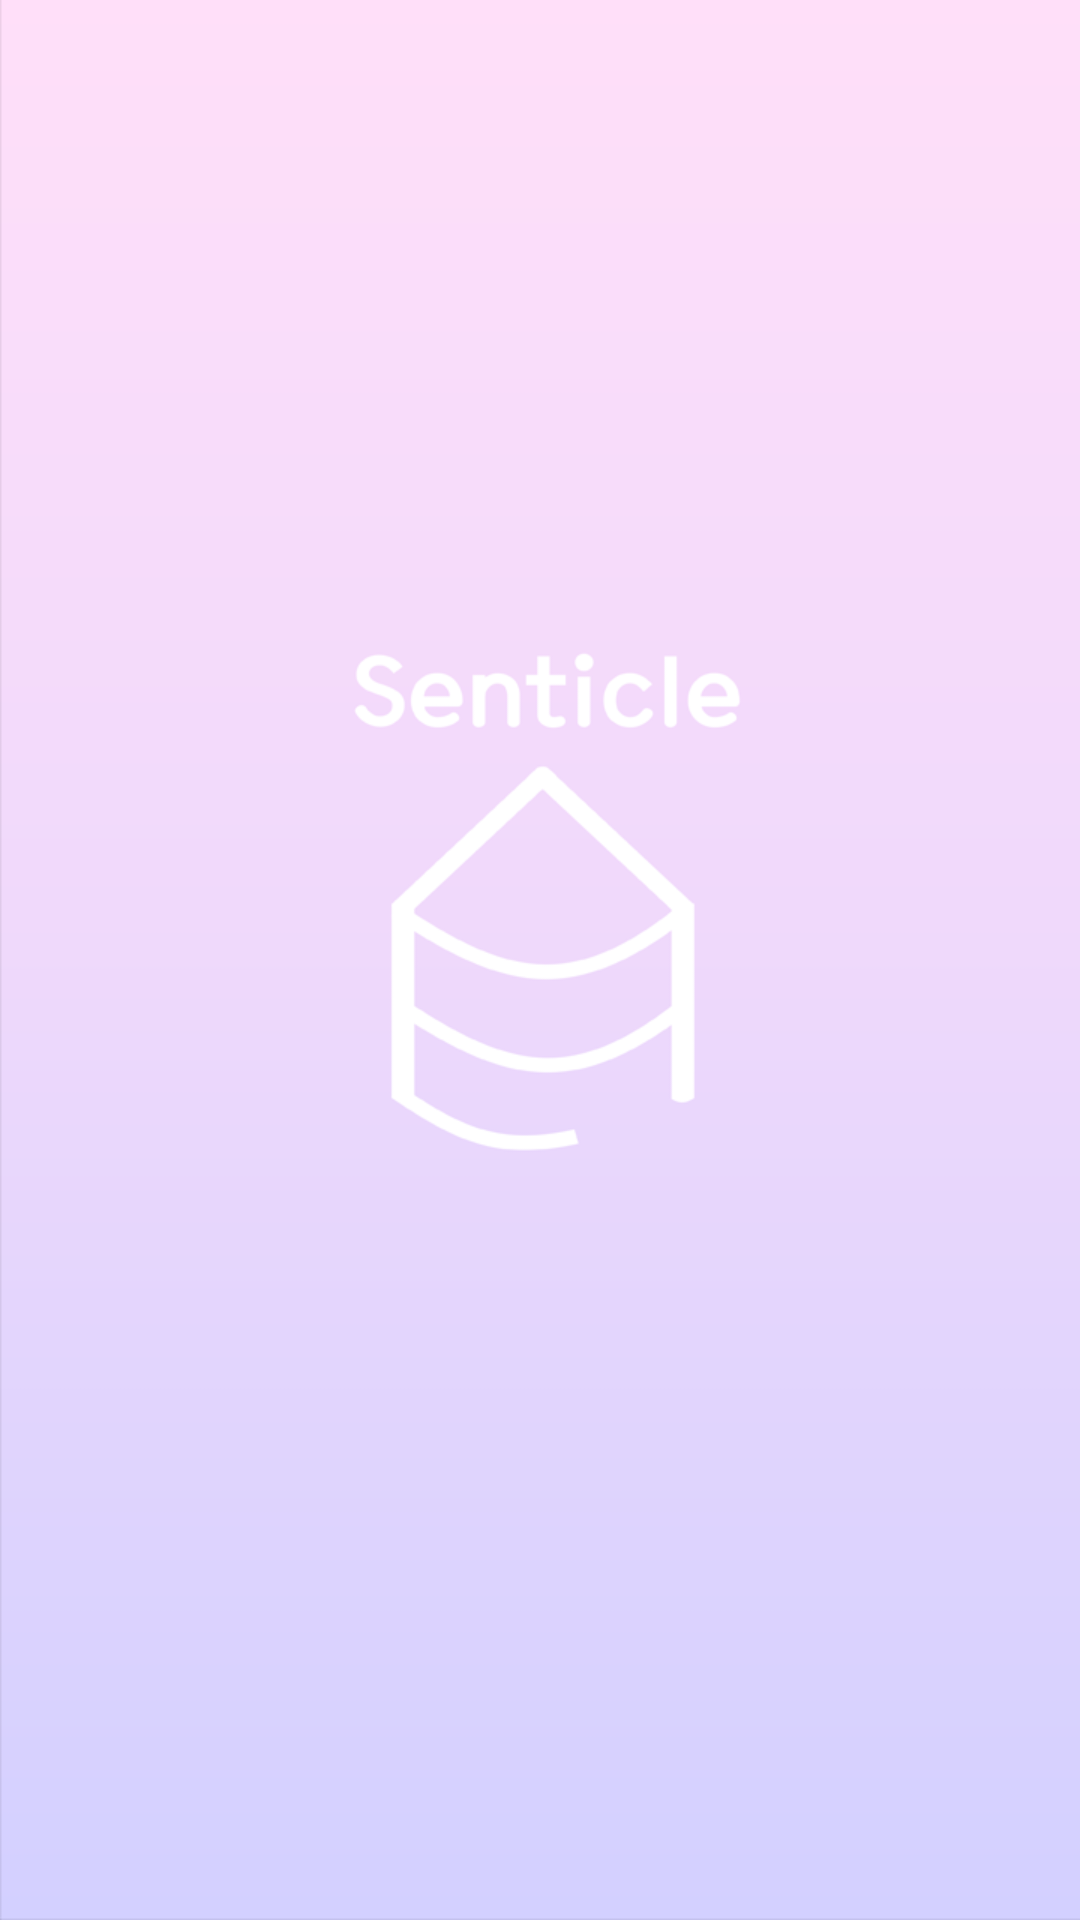

Write the Android layout XML for this screen, with the resource values it uses.
<!-- AndroidManifest.xml: activity theme android:Theme.NoTitleBar.Fullscreen -->
<!-- res/layout/activity_loading.xml -->
<?xml version="1.0" encoding="utf-8"?>
<RelativeLayout xmlns:android="http://schemas.android.com/apk/res/android"
    xmlns:app="http://schemas.android.com/apk/res-auto"
    android:orientation="vertical"
    android:layout_width="match_parent"
    android:layout_height="match_parent"
    android:paddingLeft="18dp"
    android:paddingRight="18dp"
    android:background="@drawable/loading_mini">
</RelativeLayout>
<!-- resources referenced by this layout -->
<resources>
  <!-- drawable loading_mini: png bitmap (drawable, 25326 bytes) -->
</resources>
